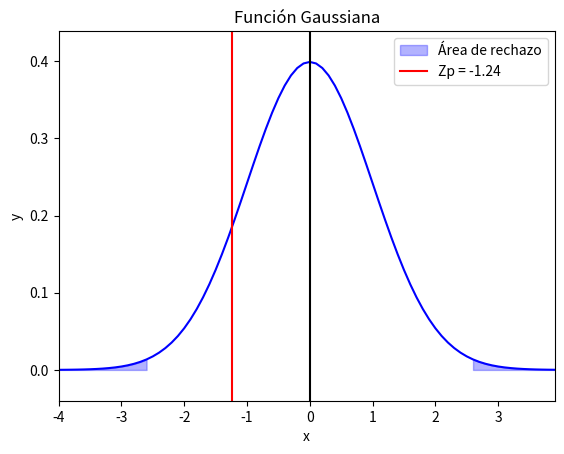

This figure's Python source:
import numpy as np
import matplotlib.pyplot as plt

# Definir los parámetros de la función gaussiana
mu = 0
sigma = 1

# Crear un vector de datos x desde -4 a 4 en incrementos de 0.1
x = np.arange(-4, 4, 0.1)

# Calcular los valores de la función gaussiana para los datos x
y = 1/(sigma*np.sqrt(2*np.pi))*np.exp(-(x-mu)**2/(2*sigma**2))

# Crear la figura y los ejes
fig, ax = plt.subplots()

# Graficar la curva 1 en los ejes
ax.plot(x, y, 'blue')

# Establecer los márgenes de la figura para centrar la gráfica
ax.margins(x=0, y=0.1)

# Graficar la línea vertical
ax.axvline(x=mu, color='black')

# Definir los límites de las áreas a sombrear
x_left = -2.58
x_right = 2.58

# Sombrar el área izquierda debajo de la curva
plt.fill_between(x, 0, y, where=(x <= x_left), color='blue', alpha=0.3, label = "Área de rechazo")

# Sombrar el área derecha debajo de la curva
plt.fill_between(x, 0, y, where=(x >= x_right), color='blue', alpha=0.3)

# Graficar la línea vertical
ax.axvline(x=-1.24, color='red', label = "Zp = {}".format(-1.24))

plt.title('Función Gaussiana')
plt.xlabel('x')
plt.ylabel('y')
plt.legend()
plt.show()